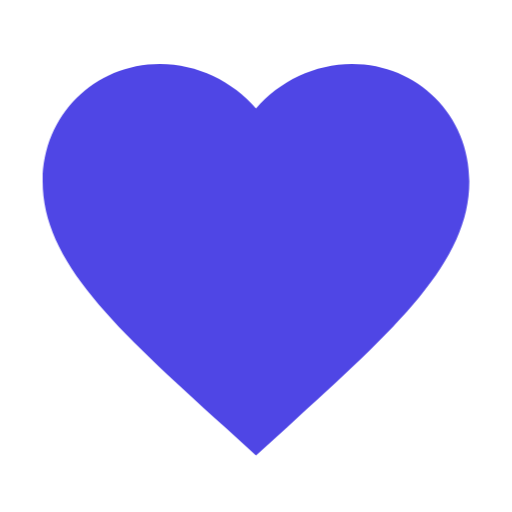
t = 0.00 s
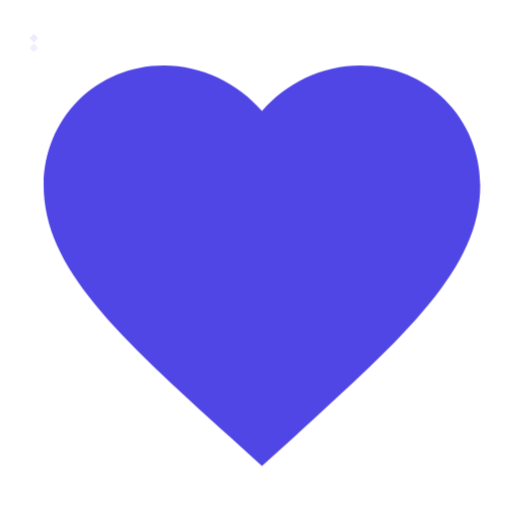
t = 0.25 s
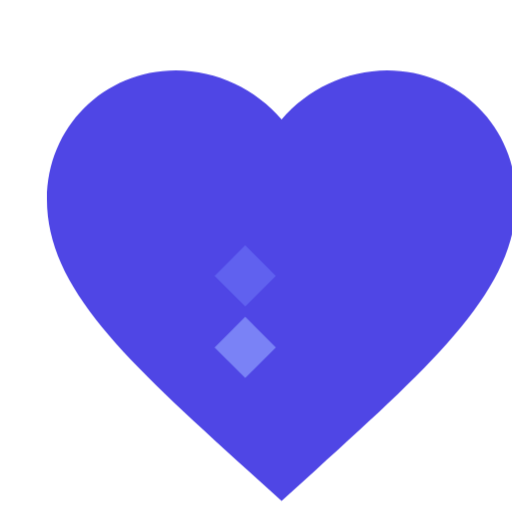
t = 0.75 s
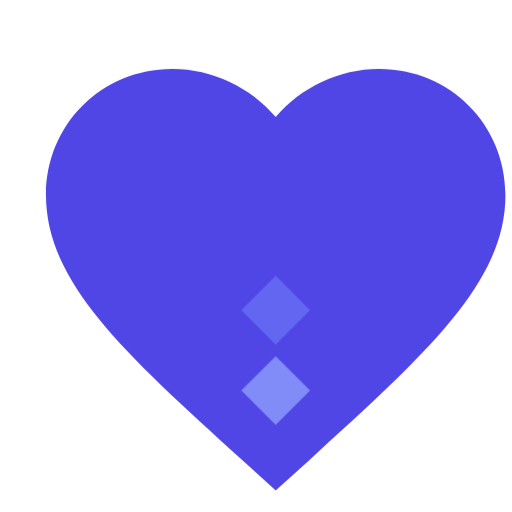
t = 1.00 s
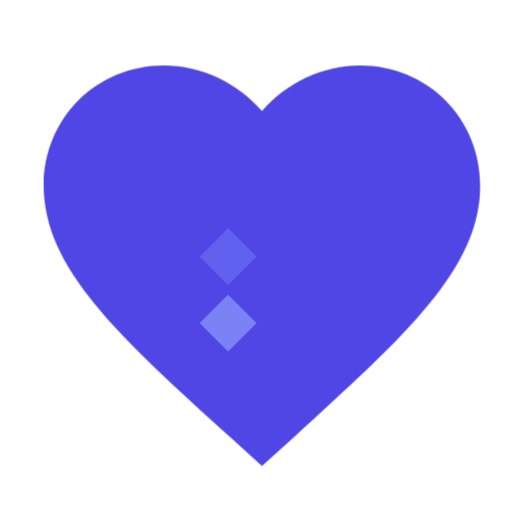
t = 1.25 s
t = 1.75 s: frame unchanged from t = 0.25 s, image omitted

The animated SVG that drew these frames (rendered in a browser with its animation timeline set to each time). Animation: 2 CSS @keyframes rules; one cycle of 2.00 s, repeats indefinitely.

<?xml version="1.0" encoding="UTF-8"?>
<svg xmlns="http://www.w3.org/2000/svg" viewBox="0 0 24 24" class="w-24 h-24">
  <style>
    .heart { fill: #4F46E5; }
    .sparkle { fill: #818CF8; }
    .glow { fill: #6366F1; }
    @keyframes beat {
      0% { transform: scale(1); }
      50% { transform: scale(1.1); }
      100% { transform: scale(1); }
    }
    .animate-beat {
      animation: beat 1.5s ease-in-out infinite;
    }
    @keyframes sparkle {
      0% { opacity: 0; transform: scale(0); }
      50% { opacity: 1; transform: scale(1); }
      100% { opacity: 0; transform: scale(0); }
    }
    .animate-sparkle {
      animation: sparkle 2s ease-in-out infinite;
    }
  </style>
  <g class="animate-beat">
    <path class="heart" d="M12 21.35l-1.45-1.32C5.4 15.36 2 12.28 2 8.5 2 5.42 4.42 3 7.5 3c1.74 0 3.41.81 4.5 2.09C13.09 3.81 14.76 3 16.5 3 19.58 3 22 5.42 22 8.5c0 3.78-3.4 6.86-8.55 11.54L12 21.35z"/>
    <g class="animate-sparkle">
      <path class="sparkle" d="M12 15.5l-1.5 1.5 1.5 1.5 1.5-1.5z"/>
      <path class="glow" d="M12 12l-1.5 1.5 1.5 1.5 1.5-1.5z"/>
    </g>
  </g>
</svg> 